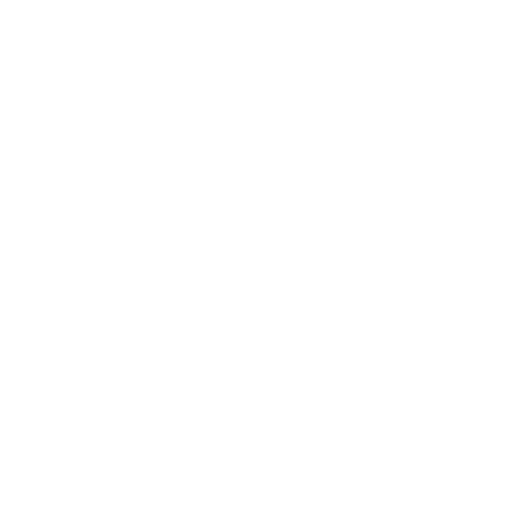
t = 0.00 s
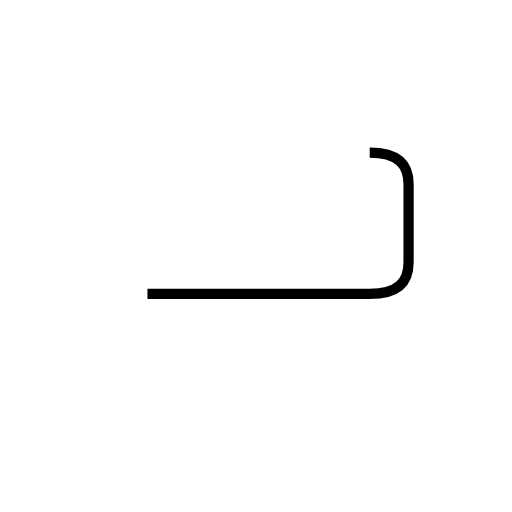
t = 1.22 s
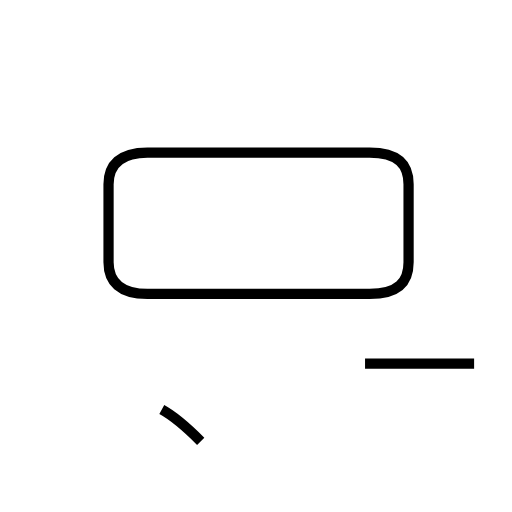
t = 2.90 s
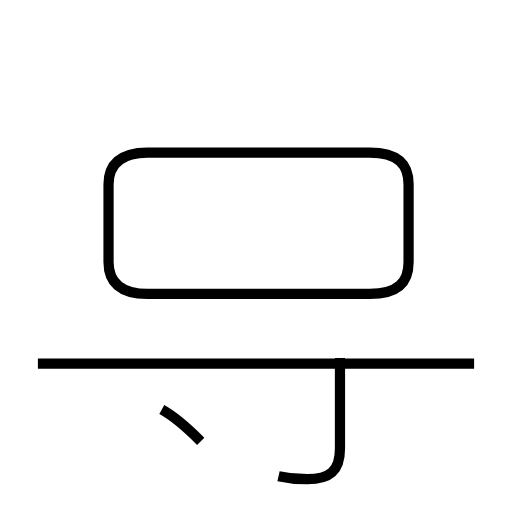
t = 4.36 s
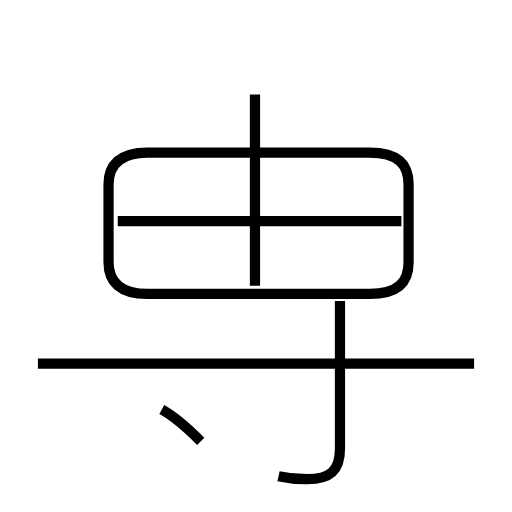
t = 5.92 s
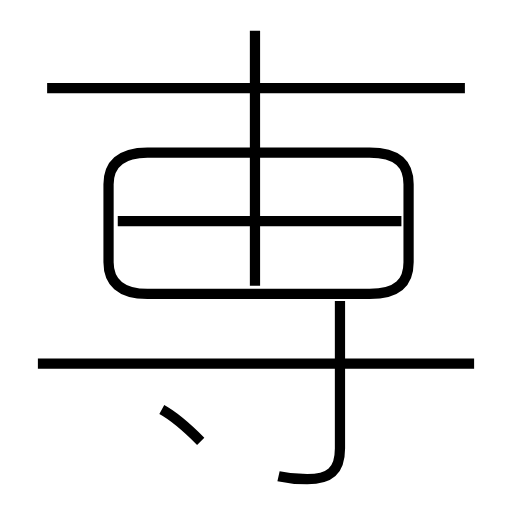
t = 7.33 s

The animated SVG that drew these frames (rendered in a browser with its animation timeline set to each time). Animation: 7 SMIL elements (animate=7); one cycle of 7.33 s.

<?xml version='1.0' encoding='utf-8'?>
<svg viewBox="0.0 -6.0 50.0 50.0" version="1.1" xmlns="http://www.w3.org/2000/svg"><rect x="-1000" y="-1000" width="2000" height="2000" stroke="white" fill="white" /><g style="fill:none;stroke:#000000;stroke-width:1"><path d="M 14.4 -15.3 L 36.1 -15.3 C 38.9 -15.3 39.9 -16.5 39.9 -18.4 L 39.9 -26.0 C 39.9 -27.9 38.9 -29.1 36.1 -29.1 L 14.4 -29.1 C 11.7 -29.1 10.6 -27.9 10.6 -26.0 L 10.6 -18.4 C 10.6 -16.5 11.7 -15.3 14.4 -15.3 Z " transform="translate(0.0 38.0)" stroke-dasharray="81.06433953315488" stroke-dashoffset="81.06433953315488"><animate attributeName="stroke-dashoffset" from="81.06433953315488" to="0" dur="2.4319301859946463s" begin="0s; anim_end.end" fill="freeze" id="anim0" /></path><path d="M 19.6 -0.9 C 18.4 -2.1 16.9 -3.4 15.8 -4.0 " transform="translate(0.0 38.0)" stroke-dasharray="4.917542585589191" stroke-dashoffset="4.917542585589191"><animate attributeName="stroke-dashoffset" from="4.917542585589191" to="0" dur="0.14752627756767575s" begin="anim0.end" fill="freeze" id="anim1" /></path><path d="M 46.3 -8.5 L 3.7 -8.5 " transform="translate(0.0 38.0)" stroke-dasharray="42.599999999999994" stroke-dashoffset="42.599999999999994"><animate attributeName="stroke-dashoffset" from="42.599999999999994" to="0" dur="1.2779999999999998s" begin="anim1.end" fill="freeze" id="anim2" /></path><path d="M 27.2 2.5 C 28.1 2.7 29.1 2.8 30.0 2.8 C 32.2 2.8 33.2 2.0 33.2 -0.2 L 33.2 -14.6 " transform="translate(0.0 38.0)" stroke-dasharray="22.320468871944044" stroke-dashoffset="22.320468871944044"><animate attributeName="stroke-dashoffset" from="22.320468871944044" to="0" dur="0.6696140661583213s" begin="anim2.end" fill="freeze" id="anim3" /></path><path d="M 39.2 -22.4 L 11.5 -22.4 " transform="translate(0.0 38.0)" stroke-dasharray="27.700000000000003" stroke-dashoffset="27.700000000000003"><animate attributeName="stroke-dashoffset" from="27.700000000000003" to="0" dur="0.8310000000000001s" begin="anim3.end" fill="freeze" id="anim4" /></path><path d="M 24.9 -16.1 L 24.9 -41.0 " transform="translate(0.0 38.0)" stroke-dasharray="24.9" stroke-dashoffset="24.9"><animate attributeName="stroke-dashoffset" from="24.9" to="0" dur="0.7469999999999999s" begin="anim4.end" fill="freeze" id="anim5" /></path><path d="M 45.4 -35.4 L 4.6 -35.4" transform="translate(0.0 38.0)" stroke-dasharray="40.8" stroke-dashoffset="40.8"><animate attributeName="stroke-dashoffset" from="40.8" to="0" dur="1.224s" begin="anim5.end" fill="freeze" id="anim_end" /></path></g></svg>
